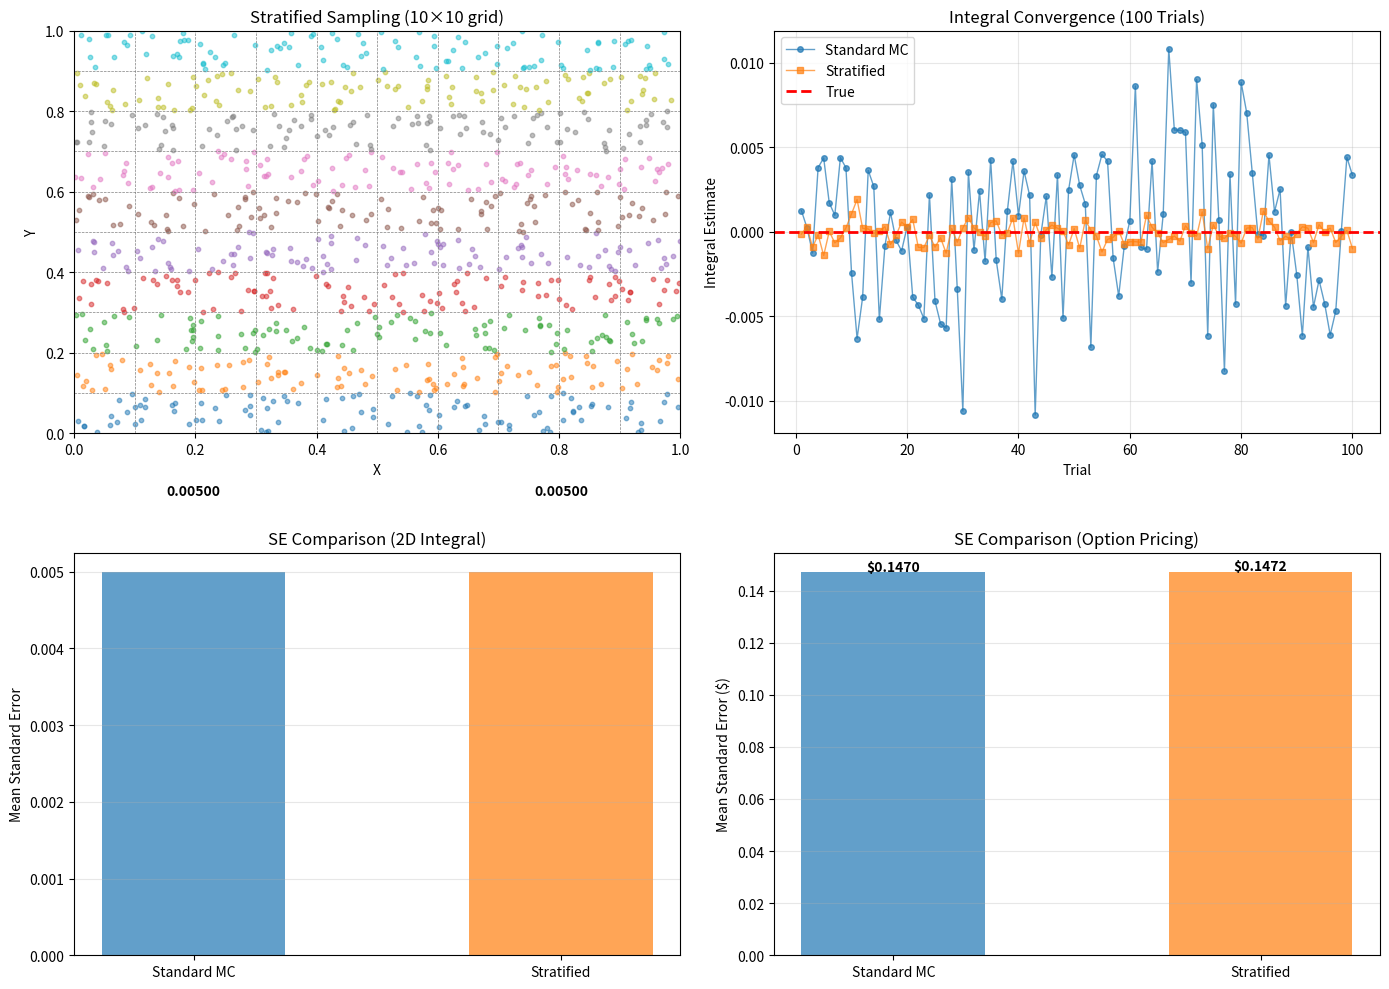

The matplotlib source for this figure:

# Block 1
import numpy as np
import matplotlib.pyplot as plt
from scipy.stats import norm

# Test function: 2D integral
def test_function_2d(x, y):
    """2D test function: sin(πx) * cos(πy)"""
    return np.sin(np.pi*x) * np.cos(np.pi*y)

# Analytical integral: ∫₀¹ ∫₀¹ sin(πx)cos(πy) dx dy = 0
analytical_integral = 0.0

# Method 1: Standard Monte Carlo (2D)
def standard_mc_2d(N):
    x = np.random.uniform(0, 1, N)
    y = np.random.uniform(0, 1, N)
    values = test_function_2d(x, y)
    estimate = np.mean(values)
    se = np.std(values) / np.sqrt(N)
    return estimate, se

# Method 2: Stratified Sampling (2D)
def stratified_sampling_2d(N, n_strata=10):
    """Stratified sampling with n_strata × n_strata strata"""
    n_per_stratum = N // (n_strata**2)
    stratum_size = 1.0 / n_strata
    
    values_all = []
    
    for i in range(n_strata):
        for j in range(n_strata):
            # Bounds of stratum
            x_min, x_max = i*stratum_size, (i+1)*stratum_size
            y_min, y_max = j*stratum_size, (j+1)*stratum_size
            
            # Sample uniformly in stratum
            x = np.random.uniform(x_min, x_max, n_per_stratum)
            y = np.random.uniform(y_min, y_max, n_per_stratum)
            
            values = test_function_2d(x, y)
            values_all.extend(values)
    
    values_all = np.array(values_all)
    estimate = np.mean(values_all)
    se = np.std(values_all) / np.sqrt(len(values_all))
    return estimate, se

# Run comparisons
N_samples = 10000
n_trials = 100

print("=== 2D Integral: ∫₀¹∫₀¹ sin(πx)cos(πy) dx dy ===")
print(f"Analytical result: {analytical_integral}")

# Standard MC
standard_estimates = []
standard_ses = []
for _ in range(n_trials):
    est, se = standard_mc_2d(N_samples)
    standard_estimates.append(est)
    standard_ses.append(se)

# Stratified
stratified_estimates = []
stratified_ses = []
for _ in range(n_trials):
    est, se = stratified_sampling_2d(N_samples, n_strata=10)
    stratified_estimates.append(est)
    stratified_ses.append(se)

print(f"\nStandard MC (100 trials):")
print(f"  Mean estimate: {np.mean(standard_estimates):.6f}")
print(f"  Mean SE: {np.mean(standard_ses):.6f}")
print(f"  Estimate std: {np.std(standard_estimates):.6f}")

print(f"\nStratified Sampling (100 trials, 10×10 strata):")
print(f"  Mean estimate: {np.mean(stratified_estimates):.6f}")
print(f"  Mean SE: {np.mean(stratified_ses):.6f}")
print(f"  Estimate std: {np.std(stratified_estimates):.6f}")

variance_reduction = (1 - (np.mean(stratified_ses)/np.mean(standard_ses))**2) * 100
print(f"\nVariance Reduction: {variance_reduction:.1f}%")

# Application: Option pricing with stratified sampling
print("\n=== EUROPEAN OPTION PRICING ===")

S0, K, T, r, sigma = 100, 100, 1, 0.05, 0.2

# Black-Scholes benchmark
def bs_call(S0, K, T, r, sigma):
    d1 = (np.log(S0/K) + (r + 0.5*sigma**2)*T) / (sigma*np.sqrt(T))
    d2 = d1 - sigma*np.sqrt(T)
    return S0*norm.cdf(d1) - K*np.exp(-r*T)*norm.cdf(d2)

true_price = bs_call(S0, K, T, r, sigma)

# Standard MC for options
def option_mc_standard(N):
    Z = np.random.normal(0, 1, N)
    S_T = S0 * np.exp((r - 0.5*sigma**2)*T + sigma*np.sqrt(T)*Z)
    payoff = np.maximum(S_T - K, 0)
    price = np.exp(-r*T) * np.mean(payoff)
    se = np.exp(-r*T) * np.std(payoff) / np.sqrt(N)
    return price, se

# Stratified MC for options (stratify by standard normal quantiles)
def option_mc_stratified(N, n_strata=10):
    n_per_stratum = N // n_strata
    payoffs_all = []
    
    # Quantile boundaries for standard normal
    quantiles = np.linspace(0, 1, n_strata+1)
    z_boundaries = norm.ppf(quantiles)
    
    for i in range(n_strata):
        z_min, z_max = z_boundaries[i], z_boundaries[i+1]
        
        # Uniform samples in [0,1] mapped to [z_min, z_max] via inverse CDF
        u = np.random.uniform(0, 1, n_per_stratum)
        z_stratum = norm.ppf(quantiles[i] + u * (quantiles[i+1] - quantiles[i]))
        
        S_T = S0 * np.exp((r - 0.5*sigma**2)*T + sigma*np.sqrt(T)*z_stratum)
        payoffs = np.maximum(S_T - K, 0)
        payoffs_all.extend(payoffs)
    
    payoffs_all = np.array(payoffs_all)
    price = np.exp(-r*T) * np.mean(payoffs_all)
    se = np.exp(-r*T) * np.std(payoffs_all) / np.sqrt(len(payoffs_all))
    return price, se

# Run option pricing
N = 10000
n_trials = 50

std_prices = []
std_ses = []
strat_prices = []
strat_ses = []

for _ in range(n_trials):
    p_std, se_std = option_mc_standard(N)
    std_prices.append(p_std)
    std_ses.append(se_std)
    
    p_strat, se_strat = option_mc_stratified(N, n_strata=10)
    strat_prices.append(p_strat)
    strat_ses.append(se_strat)

print(f"True Price (BS): ${true_price:.4f}")
print(f"Standard MC: ${np.mean(std_prices):.4f} ± ${np.mean(std_ses):.4f}")
print(f"Stratified: ${np.mean(strat_prices):.4f} ± ${np.mean(strat_ses):.4f}")
print(f"Variance Reduction: {(1 - (np.mean(strat_ses)/np.mean(std_ses))**2)*100:.1f}%")

# Visualization
fig, axes = plt.subplots(2, 2, figsize=(14, 10))

# Plot 1: 2D stratified grid visualization
ax = axes[0, 0]
n_strata = 10
stratum_size = 1.0 / n_strata
for i in range(n_strata+1):
    ax.axhline(i*stratum_size, color='gray', linestyle='--', linewidth=0.5)
    ax.axvline(i*stratum_size, color='gray', linestyle='--', linewidth=0.5)

# Sample and plot
np.random.seed(42)
for i in range(n_strata):
    for j in range(n_strata):
        x_min, x_max = i*stratum_size, (i+1)*stratum_size
        y_min, y_max = j*stratum_size, (j+1)*stratum_size
        x = np.random.uniform(x_min, x_max, 10)
        y = np.random.uniform(y_min, y_max, 10)
        ax.scatter(x, y, alpha=0.5, s=10)

ax.set_xlim(0, 1)
ax.set_ylim(0, 1)
ax.set_xlabel('X')
ax.set_ylabel('Y')
ax.set_title('Stratified Sampling (10×10 grid)')

# Plot 2: Integral estimate convergence (100 trials)
axes[0, 1].plot(range(1, len(standard_estimates)+1), standard_estimates, 'o-', 
               label='Standard MC', alpha=0.7, markersize=4, linewidth=1)
axes[0, 1].plot(range(1, len(stratified_estimates)+1), stratified_estimates, 's-', 
               label='Stratified', alpha=0.7, markersize=4, linewidth=1)
axes[0, 1].axhline(analytical_integral, color='r', linestyle='--', linewidth=2, label='True')
axes[0, 1].set_xlabel('Trial')
axes[0, 1].set_ylabel('Integral Estimate')
axes[0, 1].set_title('Integral Convergence (100 Trials)')
axes[0, 1].legend()
axes[0, 1].grid(alpha=0.3)

# Plot 3: Standard error comparison
methods = ['Standard MC', 'Stratified']
ses_mean = [np.mean(standard_ses), np.mean(stratified_ses)]
colors = ['C0', 'C1']

axes[1, 0].bar(methods, ses_mean, color=colors, alpha=0.7, width=0.5)
axes[1, 0].set_ylabel('Mean Standard Error')
axes[1, 0].set_title('SE Comparison (2D Integral)')
axes[1, 0].grid(alpha=0.3, axis='y')

for i, se in enumerate(ses_mean):
    axes[1, 0].text(i, se + 0.001, f'{se:.5f}', ha='center', fontweight='bold')

# Plot 4: Option pricing SE comparison
methods = ['Standard MC', 'Stratified']
ses_option = [np.mean(std_ses), np.mean(strat_ses)]

axes[1, 1].bar(methods, ses_option, color=colors, alpha=0.7, width=0.5)
axes[1, 1].set_ylabel('Mean Standard Error ($)')
axes[1, 1].set_title('SE Comparison (Option Pricing)')
axes[1, 1].grid(alpha=0.3, axis='y')

for i, se in enumerate(ses_option):
    axes[1, 1].text(i, se + 0.0005, f'${se:.4f}', ha='center', fontweight='bold')

plt.tight_layout()
plt.show()